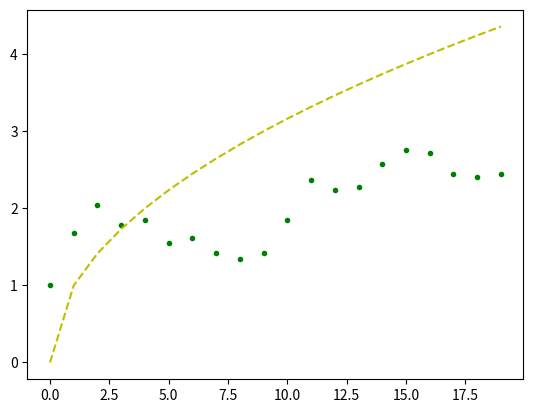

Write the Python code that produced this figure.
#! /library/Frameworks/Python.framework/Versions/3.5/python3.5

import numpy as np
from matplotlib import pyplot as plt

n_stories = 10
t_max = 20

t = np.arange(t_max)
steps = 2 * np.random.random_integers(0, 1, (n_stories, t_max)) - 1

positions = np.cumsum(steps, axis=1)
sq_distance = positions**2

mean_sq_distance = np.mean(sq_distance, axis=0)
print(mean_sq_distance)

# plotting the results
plt.plot(t, np.sqrt(mean_sq_distance), 'g.', t, np.sqrt(t), 'y--')
plt.show()

